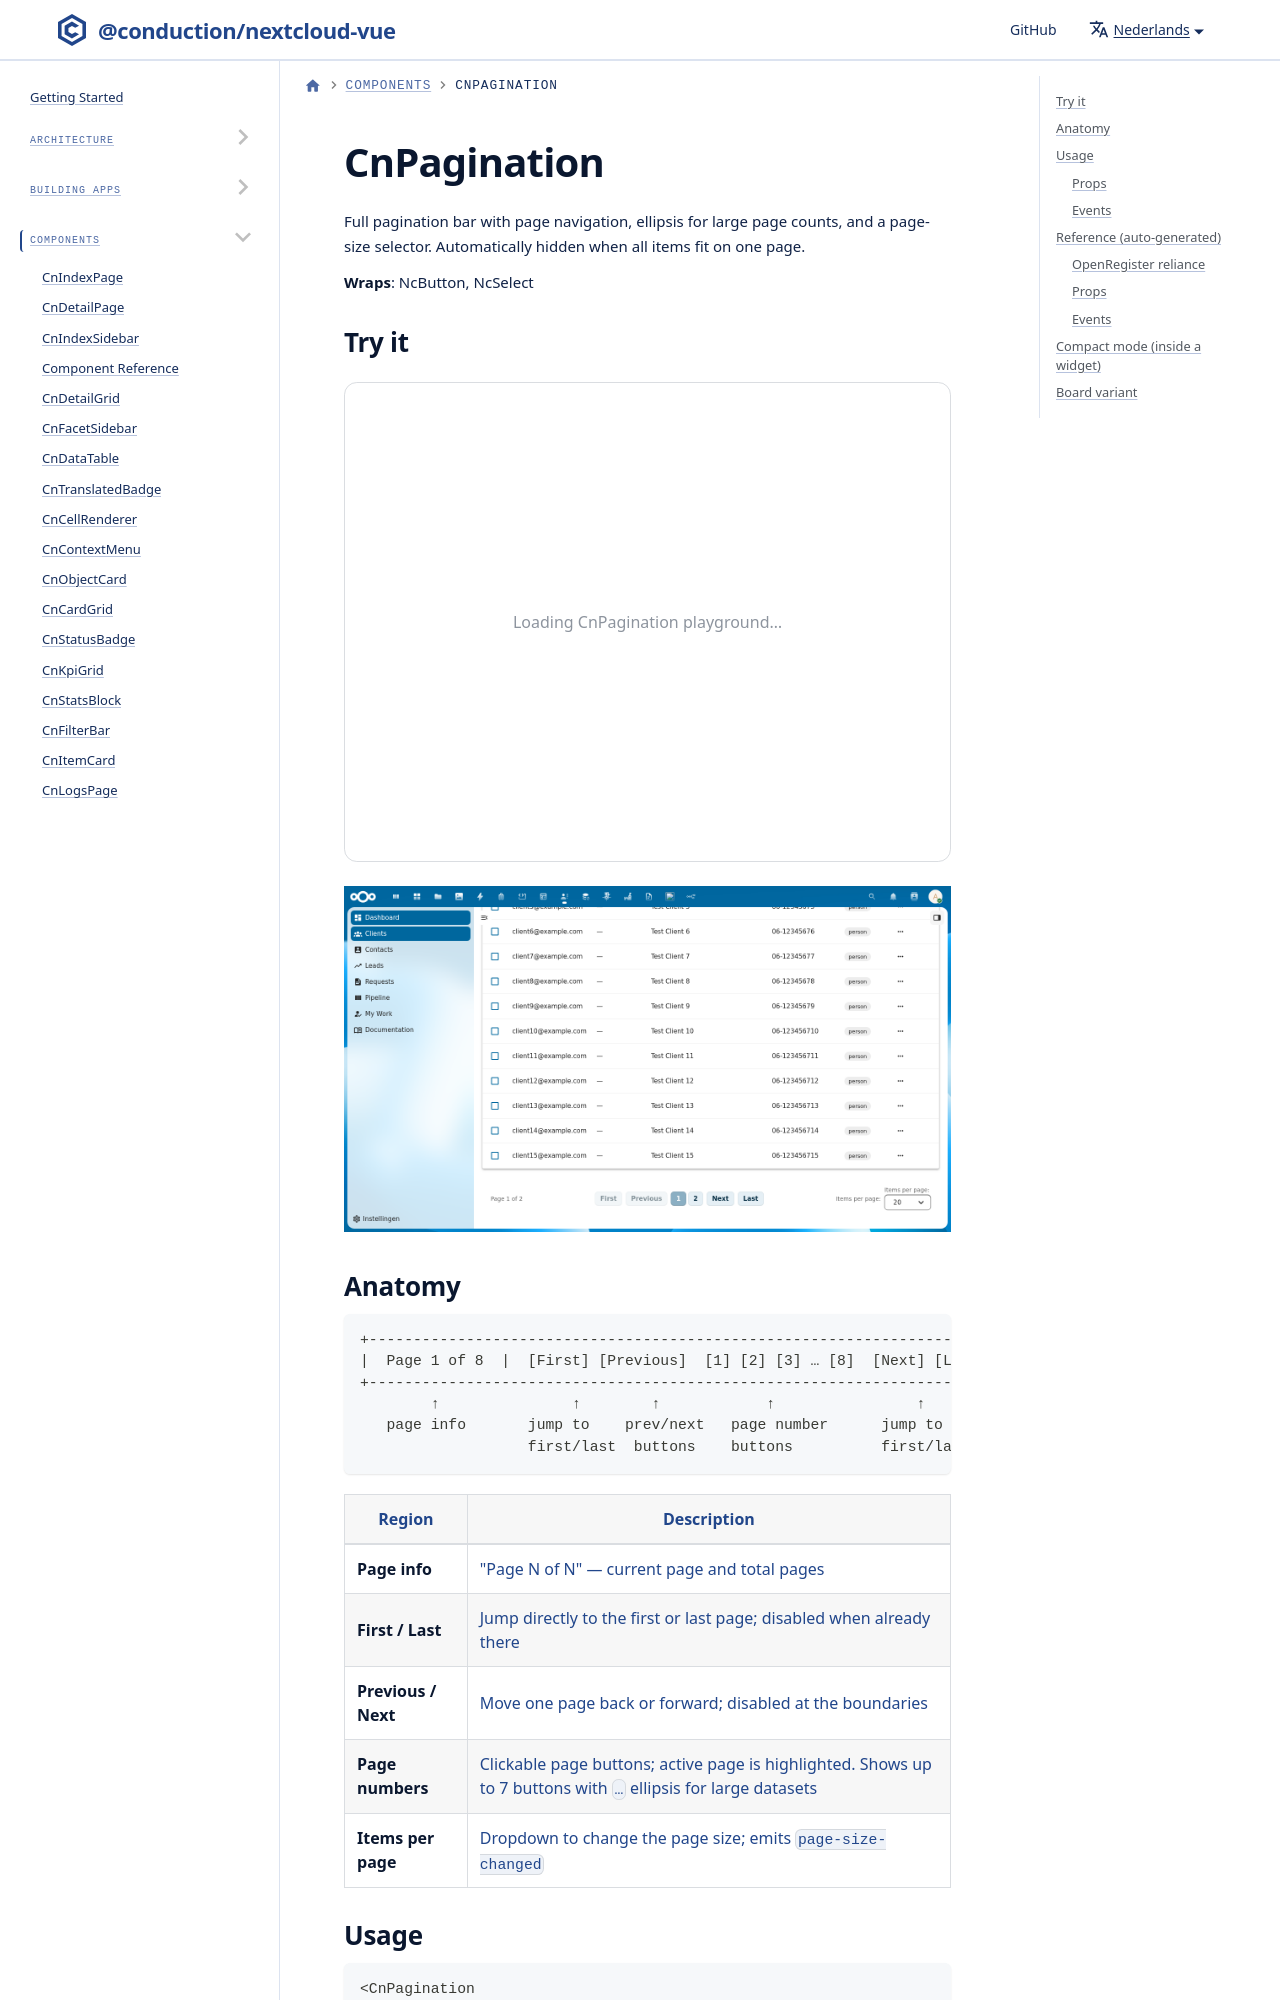

repository: ConductionNL/nextcloud-vue · page: nl/docs/components/cn-pagination/index.html · generator: docusaurus

---
sidebar_position: 13
---

import Playground from '@site/src/components/Playground'
import GeneratedRef from './_generated/CnPagination.md'

# CnPagination

Full pagination bar with page navigation, ellipsis for large page counts, and a page-size selector. Automatically hidden when all items fit on one page.

**Wraps**: NcButton, NcSelect

## Try it

<Playground component="CnPagination" />

![CnPagination showing "Page 1 of 2" with First/Previous/page numbers/Next/Last buttons and Items per page selector](/img/screenshots/cn-pagination.png)
